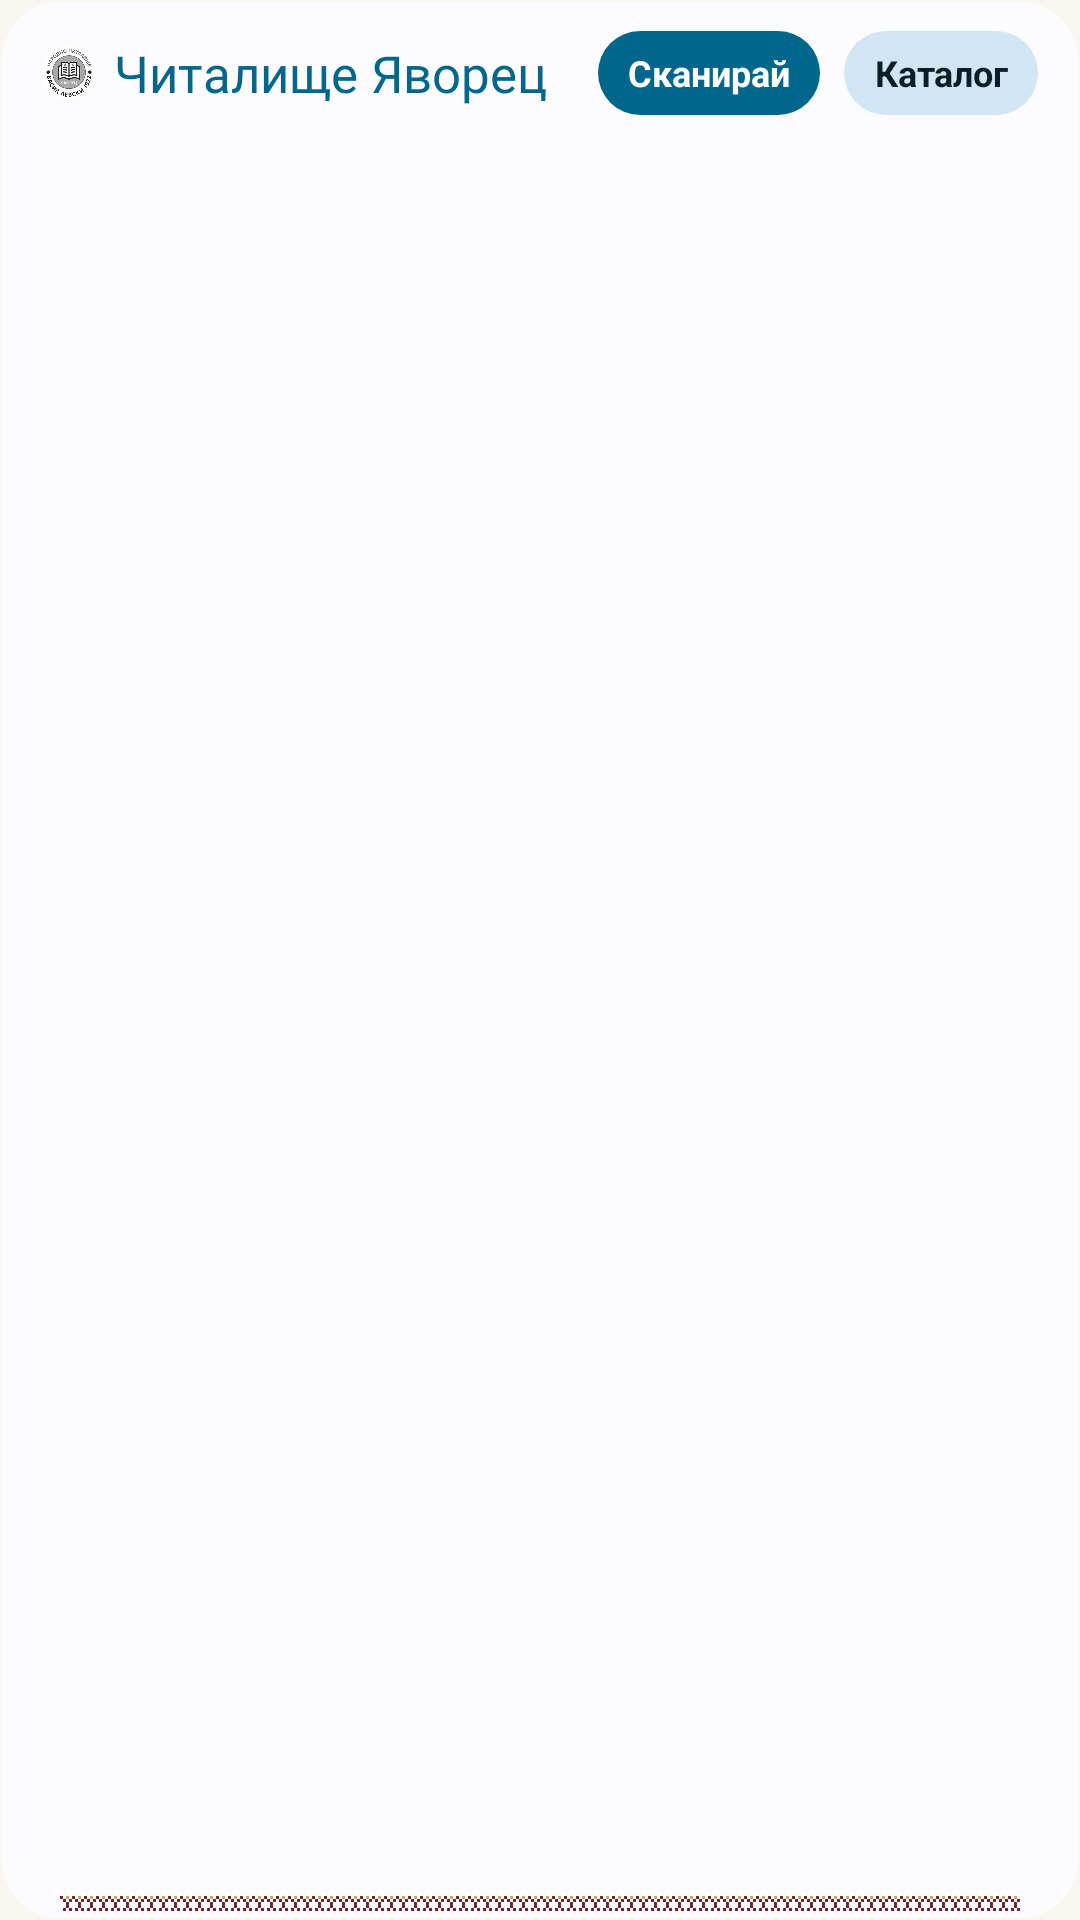

Here is an Android app screen rendered from its layout file. Give the layout XML and the strings, colors and styles it references.
<!-- AndroidManifest.xml: application theme Theme.Chitalishte -->
<!-- res/layout/widget_wide.xml -->
<?xml version="1.0" encoding="utf-8"?>
<LinearLayout xmlns:android="http://schemas.android.com/apk/res/android"
    android:id="@android:id/background"
    style="@style/Widget.Chitalishte.Root">

    
    <LinearLayout
        android:layout_width="match_parent"
        android:layout_height="wrap_content"
        android:layout_marginTop="-10dp"
        android:gravity="center_vertical"
        android:orientation="horizontal">

        <include
            layout="@layout/widget_header"
            android:layout_width="0dp"
            android:layout_height="wrap_content"
            android:layout_weight="1" />

        <TextView
            android:id="@+id/widget_scan"
            style="@style/Widget.Chitalishte.Text.Button"
            android:text="@string/shortcut_scan" />

        <TextView
            android:id="@+id/widget_catalog"
            style="@style/Widget.Chitalishte.Text.Button.Tonal"
            android:layout_marginStart="8dp"
            android:text="@string/shortcut_catalog" />
    </LinearLayout>

    <LinearLayout
        android:layout_width="match_parent"
        android:layout_height="wrap_content"
        android:layout_marginTop="2dp"
        android:orientation="horizontal">

        
        <LinearLayout
            android:id="@+id/widget_loans"
            android:layout_width="0dp"
            android:layout_height="wrap_content"
            android:layout_weight="1"
            android:orientation="vertical"
            android:paddingEnd="6dp"
            android:visibility="gone">

            <TextView
                android:id="@+id/widget_loans_total"
                style="@style/Widget.Chitalishte.Text.Label" />

            <LinearLayout
                android:id="@+id/widget_group1"
                android:layout_width="match_parent"
                android:layout_height="wrap_content"
                android:layout_marginTop="4dp"
                android:gravity="center_vertical"
                android:orientation="horizontal"
                android:visibility="gone">

                <TextView
                    android:id="@+id/widget_group1_chip"
                    style="@style/Widget.Chitalishte.Text.Chip" />

                <TextView
                    android:id="@+id/widget_group1_text"
                    style="@style/Widget.Chitalishte.Text"
                    android:layout_marginStart="6dp" />
            </LinearLayout>

            <LinearLayout
                android:id="@+id/widget_group2"
                android:layout_width="match_parent"
                android:layout_height="wrap_content"
                android:layout_marginTop="4dp"
                android:gravity="center_vertical"
                android:orientation="horizontal"
                android:visibility="gone">

                <TextView
                    android:id="@+id/widget_group2_chip"
                    style="@style/Widget.Chitalishte.Text.Chip" />

                <TextView
                    android:id="@+id/widget_group2_text"
                    style="@style/Widget.Chitalishte.Text"
                    android:layout_marginStart="6dp" />
            </LinearLayout>

            <LinearLayout
                android:id="@+id/widget_group3"
                android:layout_width="match_parent"
                android:layout_height="wrap_content"
                android:layout_marginTop="4dp"
                android:gravity="center_vertical"
                android:orientation="horizontal"
                android:visibility="gone">

                <TextView
                    android:id="@+id/widget_group3_chip"
                    style="@style/Widget.Chitalishte.Text.Chip" />

                <TextView
                    android:id="@+id/widget_group3_text"
                    style="@style/Widget.Chitalishte.Text"
                    android:layout_marginStart="6dp" />
            </LinearLayout>
        </LinearLayout>

        <include
            layout="@layout/widget_event"
            android:layout_width="0dp"
            android:layout_height="wrap_content"
            android:layout_weight="1" />
    </LinearLayout>
</LinearLayout>
<!-- res/layout/widget_header.xml (included above) -->
<?xml version="1.0" encoding="utf-8"?>
<LinearLayout xmlns:android="http://schemas.android.com/apk/res/android"
    android:layout_width="match_parent"
    android:layout_height="wrap_content"
    android:gravity="center_vertical"
    android:orientation="horizontal">

    <ImageView
        android:id="@+id/widget_logo"
        android:layout_width="18dp"
        android:layout_height="18dp"
        android:background="@drawable/widget_logo_bg"
        android:contentDescription="@null"
        android:padding="1dp"
        android:src="@drawable/logo_chitalishte_small" />

    <TextView
        android:id="@+id/widget_title"
        style="@style/Widget.Chitalishte.Text.Title"
        android:layout_marginStart="6dp"
        android:text="@string/widget_label" />
</LinearLayout>
<!-- res/layout/widget_event.xml (included above) -->
<?xml version="1.0" encoding="utf-8"?>
<LinearLayout xmlns:android="http://schemas.android.com/apk/res/android"
    android:id="@+id/widget_event_column"
    android:layout_width="match_parent"
    android:layout_height="wrap_content"
    android:orientation="vertical">

    <LinearLayout
        android:id="@+id/widget_event"
        android:layout_width="match_parent"
        android:layout_height="wrap_content"
        android:orientation="vertical"
        android:visibility="gone">

        <TextView
            android:id="@+id/widget_next_event_label"
            style="@style/Widget.Chitalishte.Text.Label"
            android:text="@string/widget_next_event" />

        <TextView
            android:id="@+id/widget_event_title"
            style="@style/Widget.Chitalishte.Text.EventTitle" />

        <TextView
            android:id="@+id/widget_event_date"
            style="@style/Widget.Chitalishte.Text.EventDate" />
    </LinearLayout>

    <LinearLayout
        android:id="@+id/widget_event2"
        android:layout_width="match_parent"
        android:layout_height="wrap_content"
        android:layout_marginTop="4dp"
        android:orientation="vertical"
        android:visibility="gone">

        <TextView
            android:id="@+id/widget_event2_title"
            style="@style/Widget.Chitalishte.Text.EventTitle"
            android:maxLines="1" />

        <TextView
            android:id="@+id/widget_event2_date"
            style="@style/Widget.Chitalishte.Text.EventDate" />
    </LinearLayout>

    <TextView
        android:id="@+id/widget_no_events"
        style="@style/Widget.Chitalishte.Text.Label"
        android:maxLines="2"
        android:text="@string/widget_no_events"
        android:textSize="13sp"
        android:visibility="gone" />
</LinearLayout>
<!-- resources referenced by this layout -->
<resources>
  <!-- drawable widget_logo_bg (drawable) -->
  <?xml version="1.0" encoding="utf-8"?>
  <shape xmlns:android="http://schemas.android.com/apk/res/android" android:shape="oval">
      <solid android:color="#FFFFFFFF" />
  </shape>
  <string name="shortcut_catalog">Каталог</string>
  <string name="shortcut_scan">Сканирай</string>
  <string name="widget_label">Читалище Яворец</string>
  <string name="widget_next_event">Следващо събитие</string>
  <string name="widget_no_events">Няма предстоящи събития</string>
  <style name="Widget.Chitalishte.Text.Button.Tonal">
          <item name="android:background">@drawable/widget_tonal_bg</item>
          <item name="android:textColor">@color/widget_tonal_text</item>
      </style>
  <style name="Widget.Chitalishte.Text.Chip">
          <item name="android:background">@drawable/widget_chip_ok</item>
          <item name="android:paddingHorizontal">8dp</item>
          <item name="android:paddingVertical">2dp</item>
          <item name="android:textColor">@color/widget_ok_text</item>
          <item name="android:textStyle">bold</item>
      </style>
  <style name="Widget.Chitalishte.Text.EventDate">
          <item name="android:textColor">@color/widget_event_date</item>
      </style>
  <style name="Widget.Chitalishte.Text.EventTitle">
          <item name="android:maxLines">2</item>
          <item name="android:textSize">14sp</item>
          <item name="android:textStyle">bold</item>
      </style>
  <style name="Widget.Chitalishte.Text.Label">
          <item name="android:textColor">@color/widget_muted</item>
          <item name="android:textSize">11sp</item>
      </style>
  <style name="Widget.Chitalishte.Text.Title">
          <item name="android:fontFamily">@font/cormorant_garamond_semibold</item>
          <item name="android:textColor">@color/widget_title</item>
          <item name="android:textSize">17sp</item>
      </style>
  <style name="Theme.Chitalishte" parent="Base.Theme.Chitalishte">
          <item name="android:navigationBarColor">@color/system_bar_scrim_dark</item>
      </style>
  <color name="widget_text">#FF1A1208</color>
  <color name="widget_button_text">#FFFFFFFF</color>
  <!-- drawable widget_tonal_bg (drawable) -->
  <?xml version="1.0" encoding="utf-8"?>
  <inset xmlns:android="http://schemas.android.com/apk/res/android"
      android:insetTop="10dp"
      android:insetBottom="10dp">
      <shape android:shape="rectangle">
          <solid android:color="@color/widget_tonal_bg" />
          <corners android:radius="14dp" />
      </shape>
  </inset>
  <color name="widget_tonal_text">#FF1A1208</color>
  <!-- drawable widget_chip_ok (drawable) -->
  <?xml version="1.0" encoding="utf-8"?>
  <shape xmlns:android="http://schemas.android.com/apk/res/android" android:shape="rectangle">
      <solid android:color="@color/widget_ok_bg" />
      <corners android:radius="10dp" />
  </shape>
  <color name="widget_ok_text">#FF2A6343</color>
  <color name="widget_event_date">#FF6B1F2A</color>
  <color name="widget_muted">#FF5A4D3D</color>
  <color name="widget_title">#FF785A10</color>
  <style name="Base.Theme.Chitalishte" parent="android:Theme.Material.Light.NoActionBar">
          <item name="android:windowBackground">@color/brand_cream</item>
          <item name="android:statusBarColor">@android:color/transparent</item>
          <item name="android:windowLightStatusBar">true</item>
      </style>
  <color name="system_bar_scrim_dark">#801B1B1B</color>
  <color name="widget_bg">#FFF5F0E8</color>
  <color name="widget_stroke">#FFC9A84C</color>
  <color name="widget_button_bg">#FF785A10</color>
  <color name="widget_tonal_bg">#FFE8D5A3</color>
  <color name="widget_ok_bg">#FFD5E8D9</color>
  <color name="brand_cream">#FFFAF7F2</color>
</resources>
